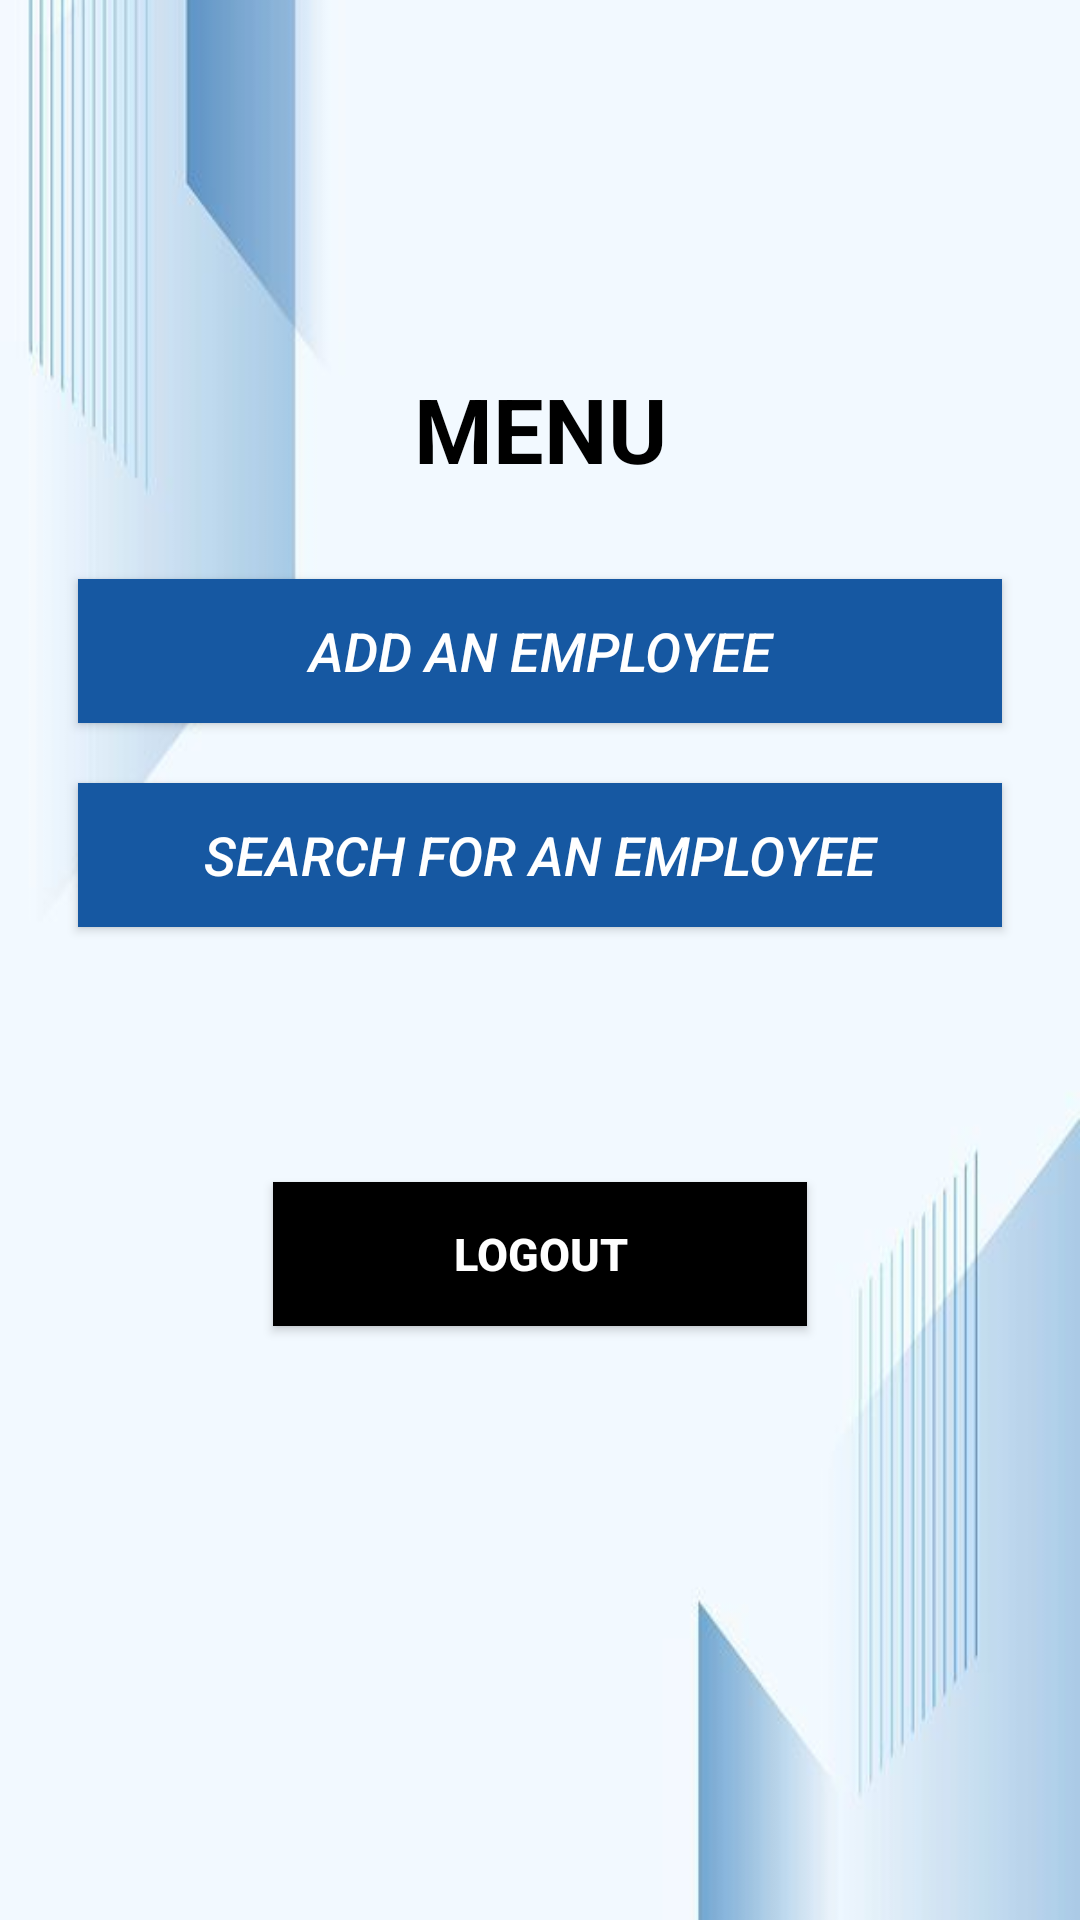

Produce the Android XML layout that renders to this screen, including the resource entries it uses.
<!-- AndroidManifest.xml: application theme Theme.COMPANY -->
<!-- res/layout/activity_menu.xml -->
<LinearLayout
    xmlns:android="http://schemas.android.com/apk/res/android"
    android:layout_width="match_parent"
    android:layout_height="match_parent"
    android:orientation="vertical"
    android:padding="16dp"
    android:gravity="center"
    android:background="@drawable/bgmenu">

    <TextView
        android:layout_width="match_parent"
        android:layout_height="wrap_content"
        android:textSize="30sp"
        android:textStyle="bold"
        android:gravity="center"
        android:textColor="#000000"
        android:layout_marginBottom="20dp"
        android:text="MENU"/>

    <androidx.appcompat.widget.AppCompatButton
        android:id="@+id/add_employee_button"
        android:layout_width="match_parent"
        android:layout_height="wrap_content"
        android:background="#1658A2"
        android:layout_margin="10dp"
        android:textColor="#FFFFFF"
        android:textSize="18sp"
        android:textStyle="italic"
        android:text="Add an Employee" />

    <androidx.appcompat.widget.AppCompatButton
        android:id="@+id/search_employee_button"
        android:layout_width="match_parent"
        android:layout_height="wrap_content"
        android:background="#1658A2"
        android:layout_margin="10dp"
        android:textColor="#FFFFFF"
        android:textSize="18sp"
        android:textStyle="italic"
        android:text="Search for an Employee" />

    <androidx.appcompat.widget.AppCompatButton
        android:id="@+id/logout_button"
        android:layout_width="match_parent"
        android:layout_height="wrap_content"
        android:layout_margin="75dp"
        android:background="#000000"
        android:textColor="#FFFFFF"
        android:textSize="15sp"
        android:textStyle="bold"
        android:text="Logout" />
</LinearLayout>
<!-- resources referenced by this layout -->
<resources>
  <!-- drawable bgmenu: jpg bitmap (drawable, 19038 bytes) -->
  <style name="Theme.COMPANY" parent="Base.Theme.COMPANY" />
  <style name="Base.Theme.COMPANY" parent="Theme.Material3.DayNight.NoActionBar">
          
          
      </style>
</resources>
